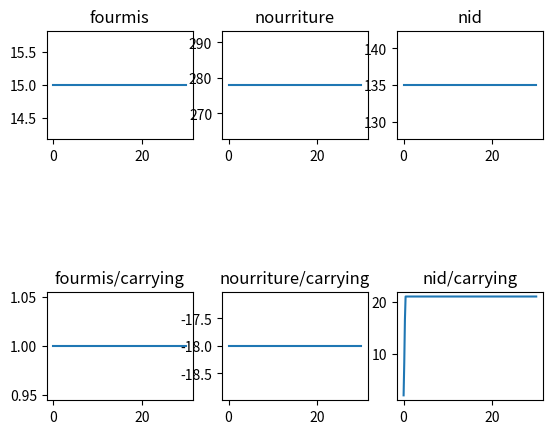

Recreate this plot in Python.
from math import *
import matplotlib.pyplot as plt
import numpy as np

precision = 200

savedAnts = [[266,-65,-163,-87,15],[158,-58,-17,181,278],[-84,-54,94,166,135],[11,-49,-9,-18,1],[-25,-37,-43,8,-18],[42,36,2,21,-33]]

def calcul(code,n):
    r = code[0] * n * n + code[1] * n + code[2]
    r = min(r,code[3])
    r = max(r,code[4])
    return r
    
x = []
y = []

nFig = 1
taille = ceil(sqrt(len(savedAnts)))
titres = ["fourmis","nourriture","nid","fourmis/carrying","nourriture/carrying","nid/carrying"]
i = 0

for a in savedAnts:
    x = []
    y = []
    for j in range(precision):
        x.append(30*j/precision)
        y.append(calcul(a,30*j/precision))
    #print(x)
    #print(y)
    plt.subplot(taille,taille,nFig)
    plt.plot(x,y)
    plt.title(titres[i])
    i += 1
    nFig += 1
    if (nFig == taille + 1): 
        nFig += taille
    plt.autumn()
    plt.show()